Image classification data set "casting_data_augm" (AdKamat2411/Manufacturing-Detection on GitHub). Class labels (2): defective front, ok front.

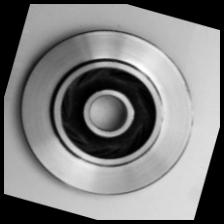
Label: ok front

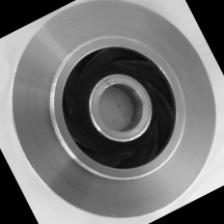
Label: ok front

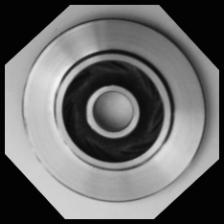
Label: ok front

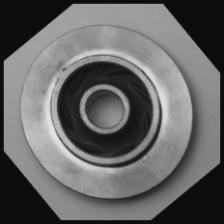
Label: defective front

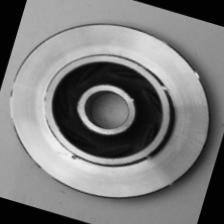
Label: defective front

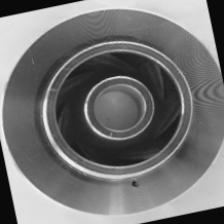
Label: defective front
